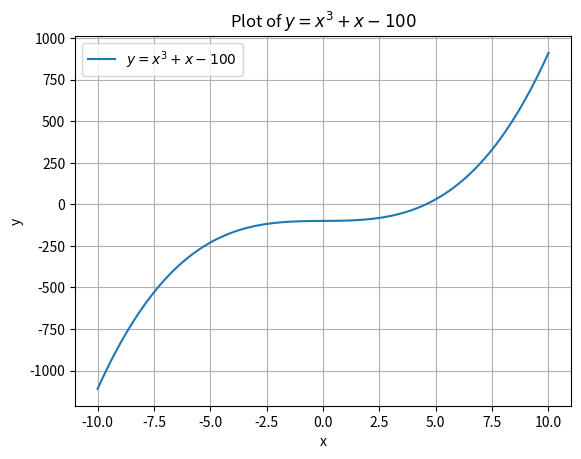

Generate this figure with matplotlib:
import matplotlib.pyplot as plt
import numpy as np

# Define the range of x values
x = np.linspace(-10, 10, 100)

# Calculate the corresponding y values using the function y = x^3 + x - 100
y = x**3 + x - 100

# Create the plot
plt.plot(x, y, label='$y = x^3 + x - 100$')

# Add labels and title
plt.xlabel('x')
plt.ylabel('y')
plt.title('Plot of $y = x^3 + x - 100$')

# Add a grid
plt.grid(True)

# Add a legend
plt.legend()

# Show the plot
plt.show()